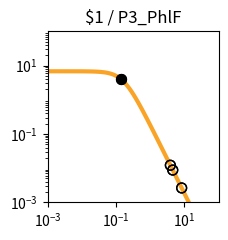

Python code for this plot: (Note: this script raises an exception after producing the figure.)
import matplotlib.pyplot as plt
import matplotlib.ticker as ticker
import numpy as np

fig, ax = plt.subplots(figsize=(2.5,2.5))

plt.xlim(1.000000e-03, 1.000000e+02)
plt.ylim(1.000000e-03, 1.000000e+02)

x = np.array([1.000000e-03,1.122018e-03,1.258925e-03,1.412538e-03,1.584893e-03,1.778279e-03,1.995262e-03,2.238721e-03,2.511886e-03,2.818383e-03,3.162278e-03,3.548134e-03,3.981072e-03,4.466836e-03,5.011872e-03,5.623413e-03,6.309573e-03,7.079458e-03,7.943282e-03,8.912509e-03,1.000000e-02,1.122018e-02,1.258925e-02,1.412538e-02,1.584893e-02,1.778279e-02,1.995262e-02,2.238721e-02,2.511886e-02,2.818383e-02,3.162278e-02,3.548134e-02,3.981072e-02,4.466836e-02,5.011872e-02,5.623413e-02,6.309573e-02,7.079458e-02,7.943282e-02,8.912509e-02,1.000000e-01,1.122018e-01,1.258925e-01,1.412538e-01,1.584893e-01,1.778279e-01,1.995262e-01,2.238721e-01,2.511886e-01,2.818383e-01,3.162278e-01,3.548134e-01,3.981072e-01,4.466836e-01,5.011872e-01,5.623413e-01,6.309573e-01,7.079458e-01,7.943282e-01,8.912509e-01,1.000000e+00,1.122018e+00,1.258925e+00,1.412538e+00,1.584893e+00,1.778279e+00,1.995262e+00,2.238721e+00,2.511886e+00,2.818383e+00,3.162278e+00,3.548134e+00,3.981072e+00,4.466836e+00,5.011872e+00,5.623413e+00,6.309573e+00,7.079458e+00,7.943282e+00,8.912509e+00,1.000000e+01,1.122018e+01,1.258925e+01,1.412538e+01,1.584893e+01,1.778279e+01,1.995262e+01,2.238721e+01,2.511886e+01,2.818383e+01,3.162278e+01,3.548134e+01,3.981072e+01,4.466836e+01,5.011872e+01,5.623413e+01,6.309573e+01,7.079458e+01,7.943282e+01,8.912509e+01,1.000000e+02,])
y = np.array([6.793769e+00,6.793708e+00,6.793632e+00,6.793537e+00,6.793416e+00,6.793264e+00,6.793072e+00,6.792831e+00,6.792526e+00,6.792143e+00,6.791659e+00,6.791050e+00,6.790283e+00,6.789315e+00,6.788097e+00,6.786561e+00,6.784627e+00,6.782191e+00,6.779123e+00,6.775260e+00,6.770398e+00,6.764279e+00,6.756583e+00,6.746908e+00,6.734754e+00,6.719497e+00,6.700365e+00,6.676407e+00,6.646453e+00,6.609081e+00,6.562573e+00,6.504879e+00,6.433593e+00,6.345940e+00,6.238810e+00,6.108831e+00,5.952525e+00,5.766560e+00,5.548098e+00,5.295258e+00,5.007628e+00,4.686765e+00,4.336552e+00,3.963289e+00,3.575410e+00,3.182809e+00,2.795870e+00,2.424391e+00,2.076633e+00,1.758681e+00,1.474197e+00,1.224541e+00,1.009143e+00,8.260148e-01,6.722568e-01,5.445086e-01,4.392943e-01,3.532611e-01,2.833258e-01,2.267482e-01,1.811542e-01,1.445265e-01,1.151755e-01,9.170305e-02,7.296195e-02,5.801777e-02,4.611348e-02,3.663846e-02,2.910190e-02,2.311031e-02,1.834895e-02,1.456644e-02,1.156234e-02,9.176956e-03,7.283160e-03,5.779843e-03,4.586616e-03,3.639594e-03,2.888025e-03,2.291602e-03,1.818316e-03,1.442758e-03,1.144755e-03,9.082964e-04,7.206752e-04,5.718065e-04,4.536873e-04,3.599670e-04,2.856060e-04,2.266059e-04,1.797936e-04,1.426516e-04,1.131823e-04,8.980074e-05,7.124938e-05,5.653040e-05,4.485210e-05,3.558634e-05,2.823474e-05,2.240187e-05,1.777397e-05,])
c = "#f9a427"

hi_x = np.array([1.365229e-01,1.365229e-01,])
hi_y = np.array([4.075670e+00,4.075670e+00,])
lo_x = np.array([8.305327e+00,8.305327e+00,4.559496e+00,4.559496e+00,3.882354e+00,3.882354e+00,])
lo_y = np.array([2.640643e-03,2.640643e-03,8.806421e-03,8.806421e-03,1.215980e-02,1.215980e-02,])

plt.loglog(x,y,lw=3,color=c)
plt.scatter(hi_x,hi_y,marker='o',s=50,color='black',zorder=10)
plt.scatter(lo_x,lo_y,marker='o',s=50,edgecolors='black',color='none',zorder=10)

plt.title("$1 / P3_PhlF")

ax.xaxis.set_major_locator(ticker.LogLocator(numticks=3))
ax.yaxis.set_major_locator(ticker.LogLocator(numticks=3))

ax.set_aspect('equal')
plt.tight_layout()

plt.savefig("/home/<user>/output/response_plot_$1_P3_PhlF.png", bbox_inches='tight')
